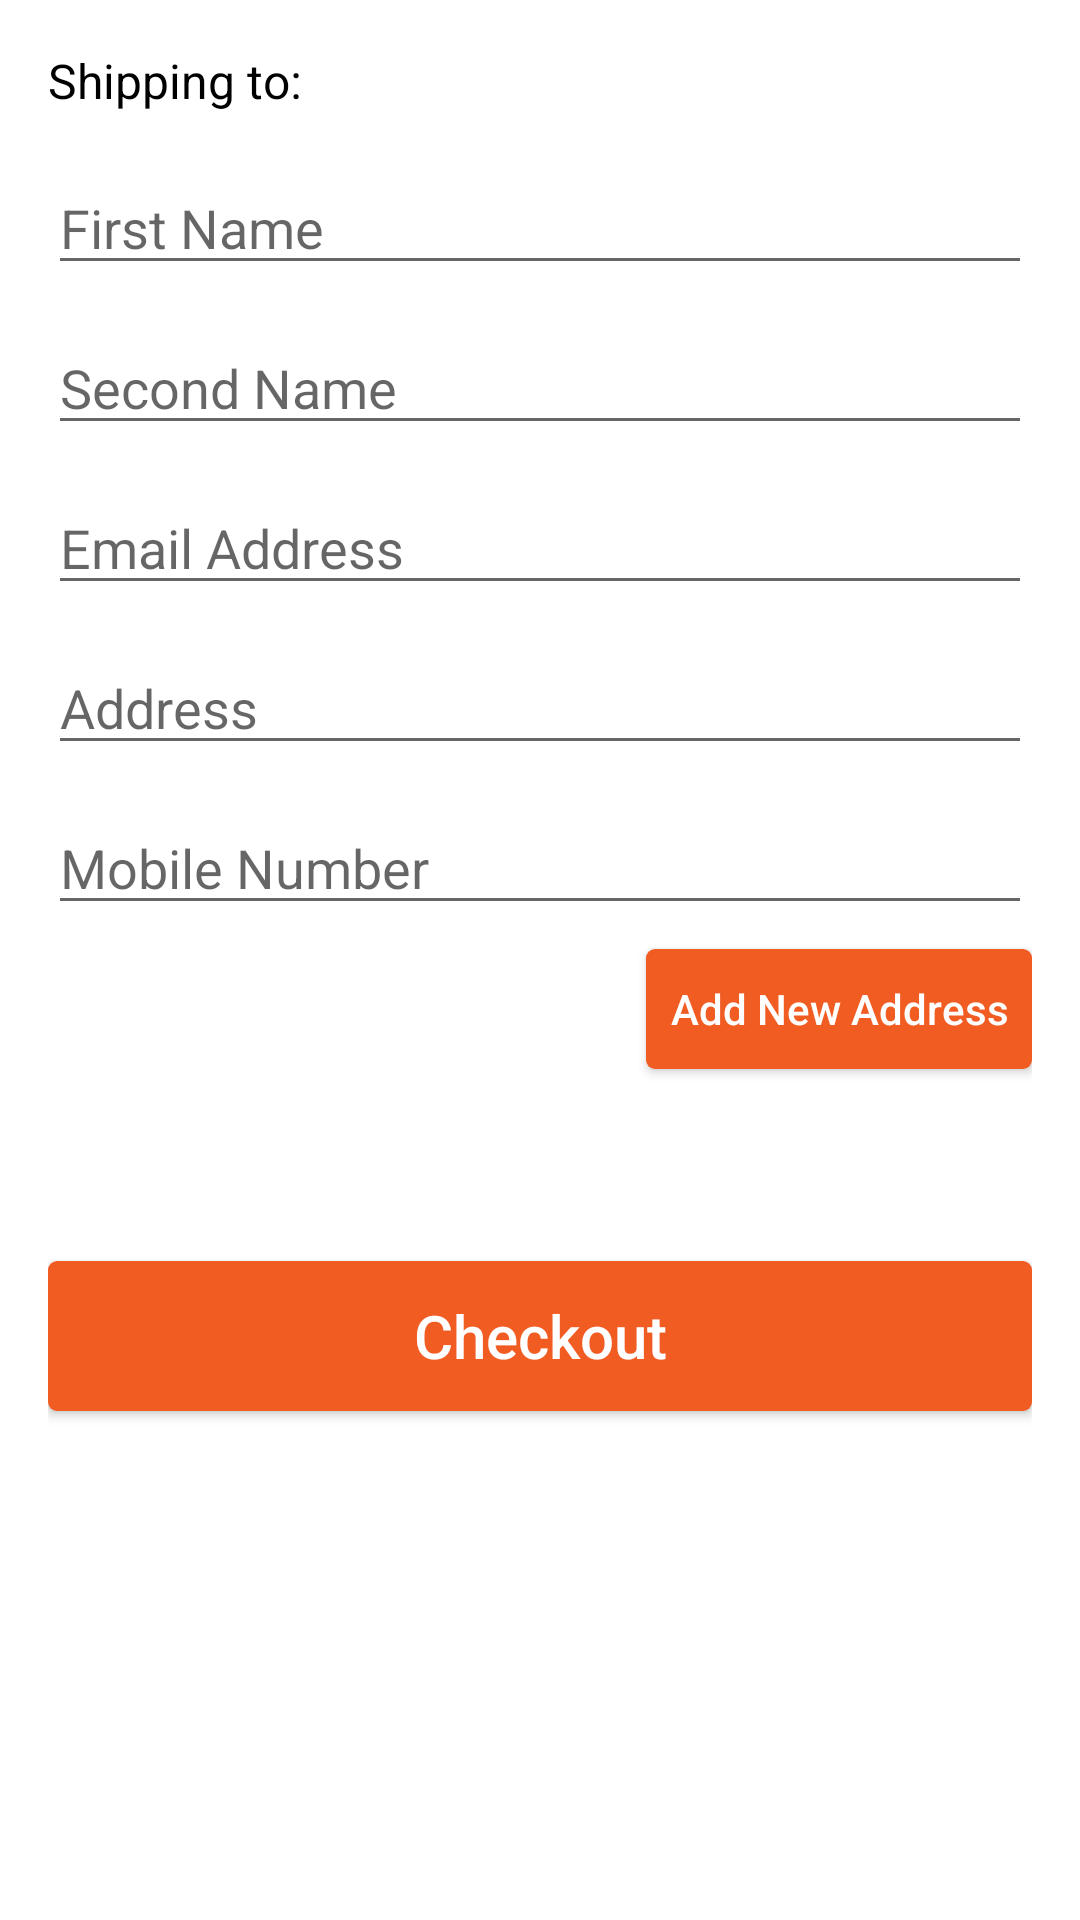

Layout XML and referenced resources for this Android screen:
<!-- AndroidManifest.xml: application theme AppTheme -->
<!-- res/layout/fragment_add_address_sec.xml -->
<?xml version="1.0" encoding="utf-8"?>
<LinearLayout xmlns:android="http://schemas.android.com/apk/res/android"
    android:orientation="vertical" android:layout_width="match_parent"
    android:layout_height="match_parent"
    android:padding="16dp"
    android:background="@color/colorWhite"
    >

    <TextView
        android:layout_width="wrap_content"
        android:layout_height="wrap_content"
        android:text="Shipping to:"
        android:textColor="@color/colorBlack"
        android:textSize="16sp"
        />

    <EditText
        android:layout_width="match_parent"
        android:layout_height="wrap_content"
        android:hint="@string/first_name"
        android:layout_marginTop="16dp"
        />

    <EditText
        android:layout_width="match_parent"
        android:layout_height="wrap_content"
        android:hint="Second Name"
        android:layout_marginTop="12dp"
        />

    <EditText
        android:layout_width="match_parent"
        android:layout_height="wrap_content"
        android:hint="Email Address"
        android:inputType="textEmailAddress"
        android:layout_marginTop="12dp"
        />

    <EditText
        android:layout_width="match_parent"
        android:layout_height="wrap_content"
        android:hint="Address"
        android:layout_marginTop="12dp"
        />

    <EditText
        android:layout_width="match_parent"
        android:layout_height="wrap_content"
        android:hint="Mobile Number"
        android:layout_marginTop="12dp"
        />

    <Button
        android:layout_width="wrap_content"
        android:layout_height="40dp"
        android:background="@drawable/rounded_blue_shape"
        android:text="Add New Address"
        android:textAllCaps="false"
        android:padding="8dp"
        android:textColor="@color/colorWhite"
        android:layout_gravity="end"
        android:layout_marginTop="8dp"
        />

    <Button
        android:id="@+id/btn_checkout"
        android:layout_width="match_parent"
        android:layout_height="50dp"
        android:background="@drawable/rounded_blue_shape"
        android:layout_marginTop="64dp"
        android:textColor="@color/colorWhite"
        android:textAllCaps="false"
        android:text="Checkout"
        android:textSize="20sp"
        />

</LinearLayout>
<!-- resources referenced by this layout -->
<resources>
  <color name="colorBlack">#000000</color>
  <color name="colorWhite">#FFFFFF</color>
  <!-- drawable rounded_blue_shape (drawable) -->
  <?xml version="1.0" encoding="utf-8"?>
  <shape xmlns:android="http://schemas.android.com/apk/res/android">
  
  <solid
      android:color="@color/colorredMain"
      />
      <corners
          android:radius="3dp"
          />
  
  </shape>
  <string name="first_name">First Name</string>
  <style name="AppTheme" parent="Theme.AppCompat.Light.NoActionBar">
          
          <item name="colorPrimary">@color/colorPrimary</item>
          <item name="colorPrimaryDark">@color/colorPrimaryDark</item>
          <item name="colorAccent">@color/colorAccent</item>
          <item name="android:itemBackground">@color/jungle_green</item>
          <item name="android:textColor">@color/black_text</item>
      </style>
  <color name="colorredMain">#f15c23</color>
  <color name="colorPrimary">#3F51B5</color>
  <color name="colorPrimaryDark">#303F9F</color>
  <color name="colorAccent">#FF4081</color>
  <color name="jungle_green">#04834a</color>
  <color name="black_text">#212121</color>
</resources>
